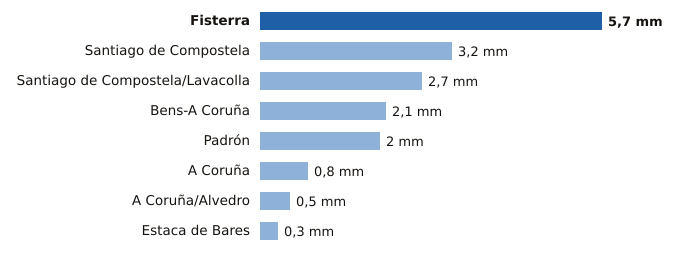

Source data for this figure (header and first rows):
estacion, provincia, mm
Fisterra, A Coruña, 5.7
Santiago de Compostela, A Coruña, 3.2
Santiago de Compostela/Lavacolla, A Coruña, 2.7
Bens-A Coruña, A Coruña, 2.1
Padrón, A Coruña, 2.0
A Coruña, A Coruña, 0.8
A Coruña/Alvedro, A Coruña, 0.5
Estaca de Bares, A Coruña, 0.3
